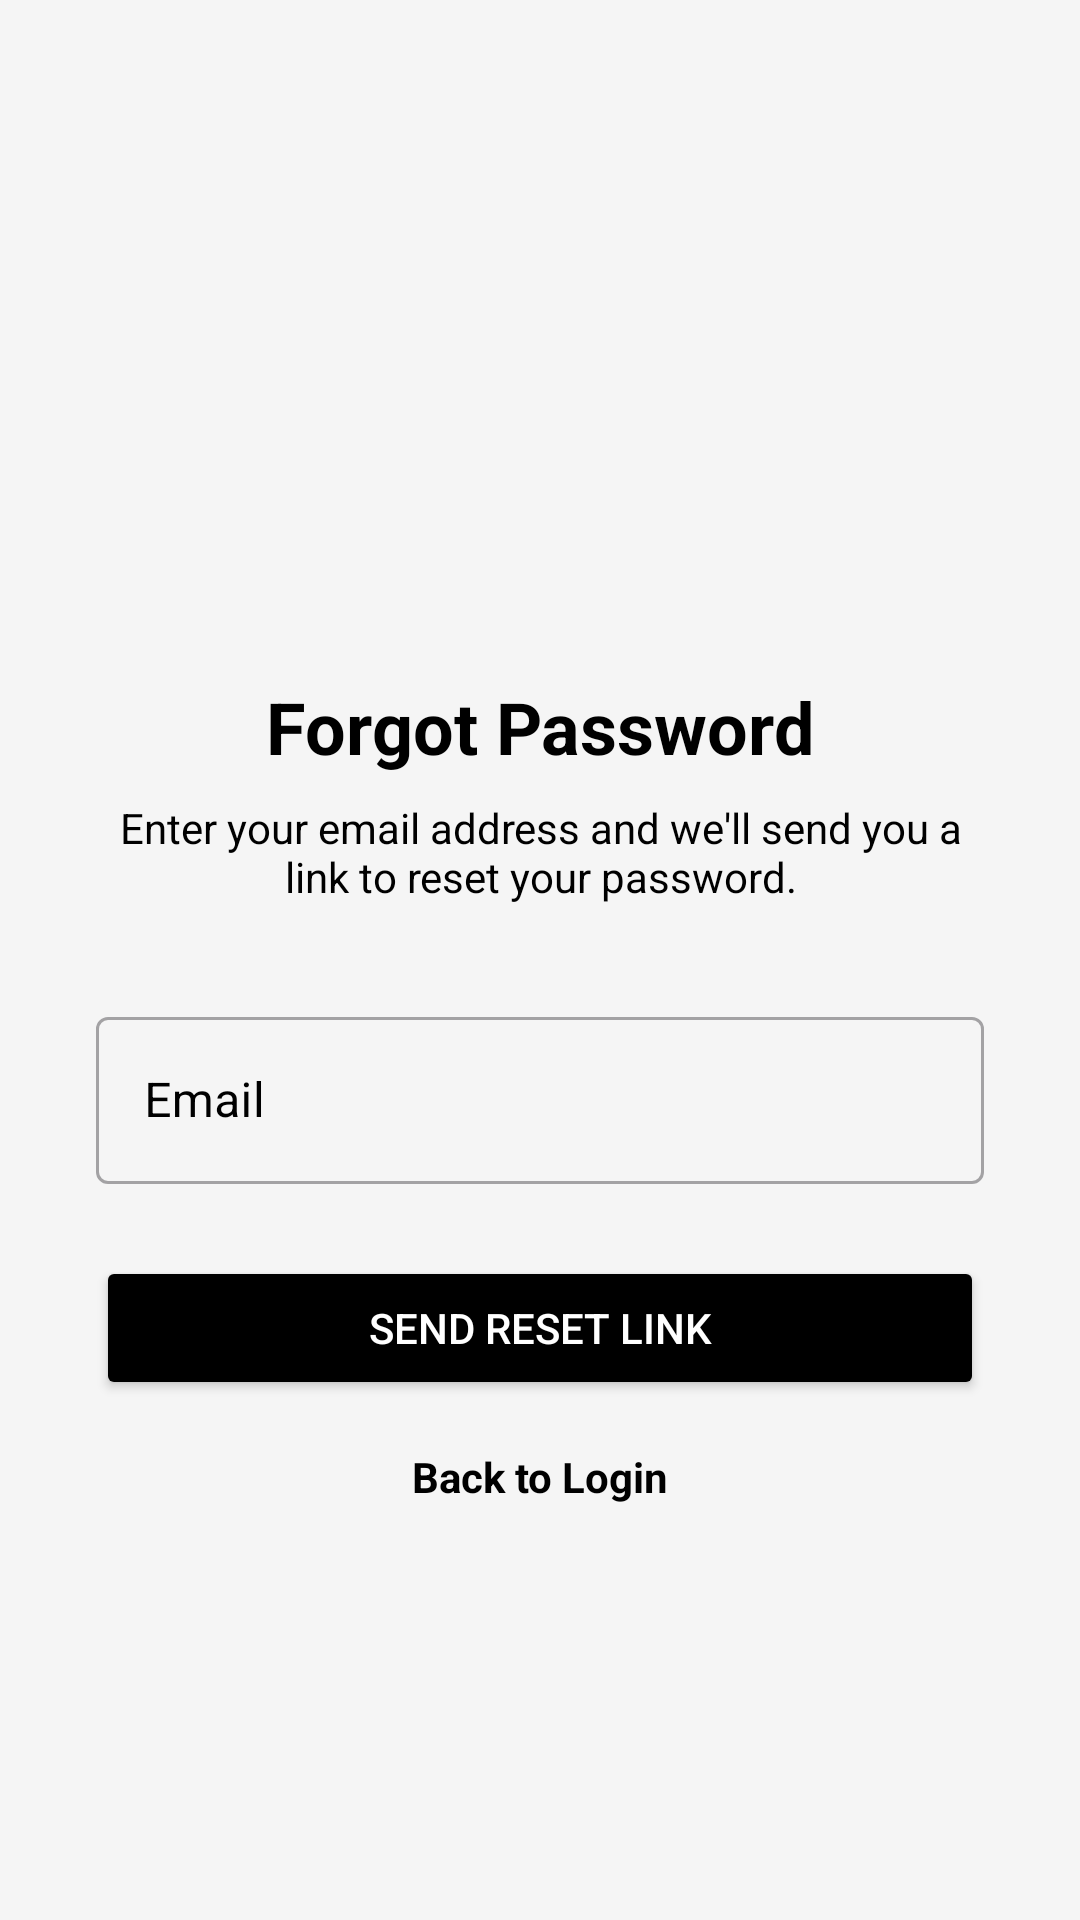

Reconstruct the res/layout file that produces this screen, plus the resources it refers to.
<!-- AndroidManifest.xml: application theme Theme.WhatNowNews -->
<!-- res/layout/fragment_forgot_password.xml -->
<?xml version="1.0" encoding="utf-8"?>
<androidx.constraintlayout.widget.ConstraintLayout xmlns:android="http://schemas.android.com/apk/res/android"
    xmlns:app="http://schemas.android.com/apk/res-auto"
    xmlns:tools="http://schemas.android.com/tools"
    android:layout_width="match_parent"
    android:layout_height="match_parent"
    android:background="@color/backgroundColor"
    tools:context=".presentation.auth.ForgotPasswordFragment">

    <ScrollView
        android:layout_width="match_parent"
        android:layout_height="match_parent">

        <androidx.constraintlayout.widget.ConstraintLayout
            android:layout_width="match_parent"
            android:layout_height="wrap_content">

            <ImageView
                android:id="@+id/iv_logo"
                android:layout_width="150dp"
                android:layout_height="150dp"
                android:layout_marginTop="60dp"
                android:contentDescription="@string/logo"
                android:src="@drawable/ic_forgot"
                app:layout_constraintEnd_toEndOf="parent"
                app:layout_constraintStart_toStartOf="parent"
                app:layout_constraintTop_toTopOf="parent"
                 />

            <TextView
                android:id="@+id/tv_forgot_password_title"
                android:layout_width="wrap_content"
                android:layout_height="wrap_content"
                android:layout_marginTop="16dp"
                android:text="@string/forgot_password_title"
                android:textColor="@color/onBackgroundColor"
                android:textSize="24sp"
                android:textStyle="bold"
                app:layout_constraintEnd_toEndOf="parent"
                app:layout_constraintStart_toStartOf="parent"
                app:layout_constraintTop_toBottomOf="@+id/iv_logo" />

            <TextView
                android:id="@+id/tv_forgot_password_subtitle"
                android:layout_width="0dp"
                android:layout_height="wrap_content"
                android:layout_marginStart="32dp"
                android:layout_marginTop="8dp"
                android:layout_marginEnd="32dp"
                android:text="@string/enter_your_email_address_and_we_ll_send_you_a_link_to_reset_your_password"
                android:textAlignment="center"
                android:textColor="@color/onBackgroundColor"
                app:layout_constraintEnd_toEndOf="parent"
                app:layout_constraintStart_toStartOf="parent"
                app:layout_constraintTop_toBottomOf="@+id/tv_forgot_password_title" />

            <com.google.android.material.textfield.TextInputLayout
                android:id="@+id/til_email"
                style="@style/Widget.MaterialComponents.TextInputLayout.OutlinedBox"
                android:layout_width="0dp"
                android:layout_height="wrap_content"
                android:layout_marginStart="32dp"
                android:layout_marginTop="32dp"
                android:layout_marginEnd="32dp"
                android:hint="@string/email"
                android:textColorHint="@color/onBackgroundColor"
                app:layout_constraintEnd_toEndOf="parent"
                app:layout_constraintStart_toStartOf="parent"
                app:layout_constraintTop_toBottomOf="@+id/tv_forgot_password_subtitle">

                <com.google.android.material.textfield.TextInputEditText
                    android:id="@+id/et_email"
                    android:layout_width="match_parent"
                    android:layout_height="wrap_content"
                    android:inputType="textEmailAddress"
                    android:textColor="@color/onBackgroundColor" />
            </com.google.android.material.textfield.TextInputLayout>

            <Button
                android:id="@+id/btn_send_reset_link"
                android:layout_width="0dp"
                android:layout_height="wrap_content"
                android:layout_marginStart="32dp"
                android:layout_marginTop="24dp"
                android:layout_marginEnd="32dp"
                android:backgroundTint="@color/primaryColor"
                android:text="@string/send_reset_link"
                android:textColor="@color/onPrimaryColor"
                app:layout_constraintEnd_toEndOf="parent"
                app:layout_constraintStart_toStartOf="parent"
                app:layout_constraintTop_toBottomOf="@+id/til_email" />

            <TextView
                android:id="@+id/tv_back_to_login"
                android:layout_width="wrap_content"
                android:layout_height="wrap_content"
                android:layout_marginTop="16dp"
                android:text="@string/back_to_login"
                android:textColor="@color/onBackgroundColor"
                android:textStyle="bold"
                app:layout_constraintEnd_toEndOf="parent"
                app:layout_constraintStart_toStartOf="parent"
                app:layout_constraintTop_toBottomOf="@+id/btn_send_reset_link" />

        </androidx.constraintlayout.widget.ConstraintLayout>

    </ScrollView>

    <ProgressBar
        android:id="@+id/progress_bar"
        style="?android:attr/progressBarStyle"
        android:layout_width="wrap_content"
        android:layout_height="wrap_content"
        android:visibility="gone"
        app:layout_constraintBottom_toBottomOf="parent"
        app:layout_constraintEnd_toEndOf="parent"
        app:layout_constraintStart_toStartOf="parent"
        app:layout_constraintTop_toTopOf="parent"
        tools:visibility="visible" />

</androidx.constraintlayout.widget.ConstraintLayout>
<!-- resources referenced by this layout -->
<resources>
  <color name="backgroundColor">#f5f5f5</color>
  <color name="onBackgroundColor">#000000</color>
  <color name="onPrimaryColor">#FFFFFF</color>
  <color name="primaryColor">#000000</color>
  <string name="back_to_login">Back to Login</string>
  <string name="email">Email</string>
  <string name="enter_your_email_address_and_we_ll_send_you_a_link_to_reset_your_password">Enter your email address and we\'ll send you a link to reset your password.</string>
  <string name="forgot_password_title">Forgot Password</string>
  <string name="logo">logo</string>
  <string name="send_reset_link">Send Reset Link</string>
  <style name="Theme.WhatNowNews" parent="Base.Theme.WhatNowNews" />
  <style name="Base.Theme.WhatNowNews" parent="Theme.Material3.DayNight.NoActionBar">
          
          
      </style>
</resources>
